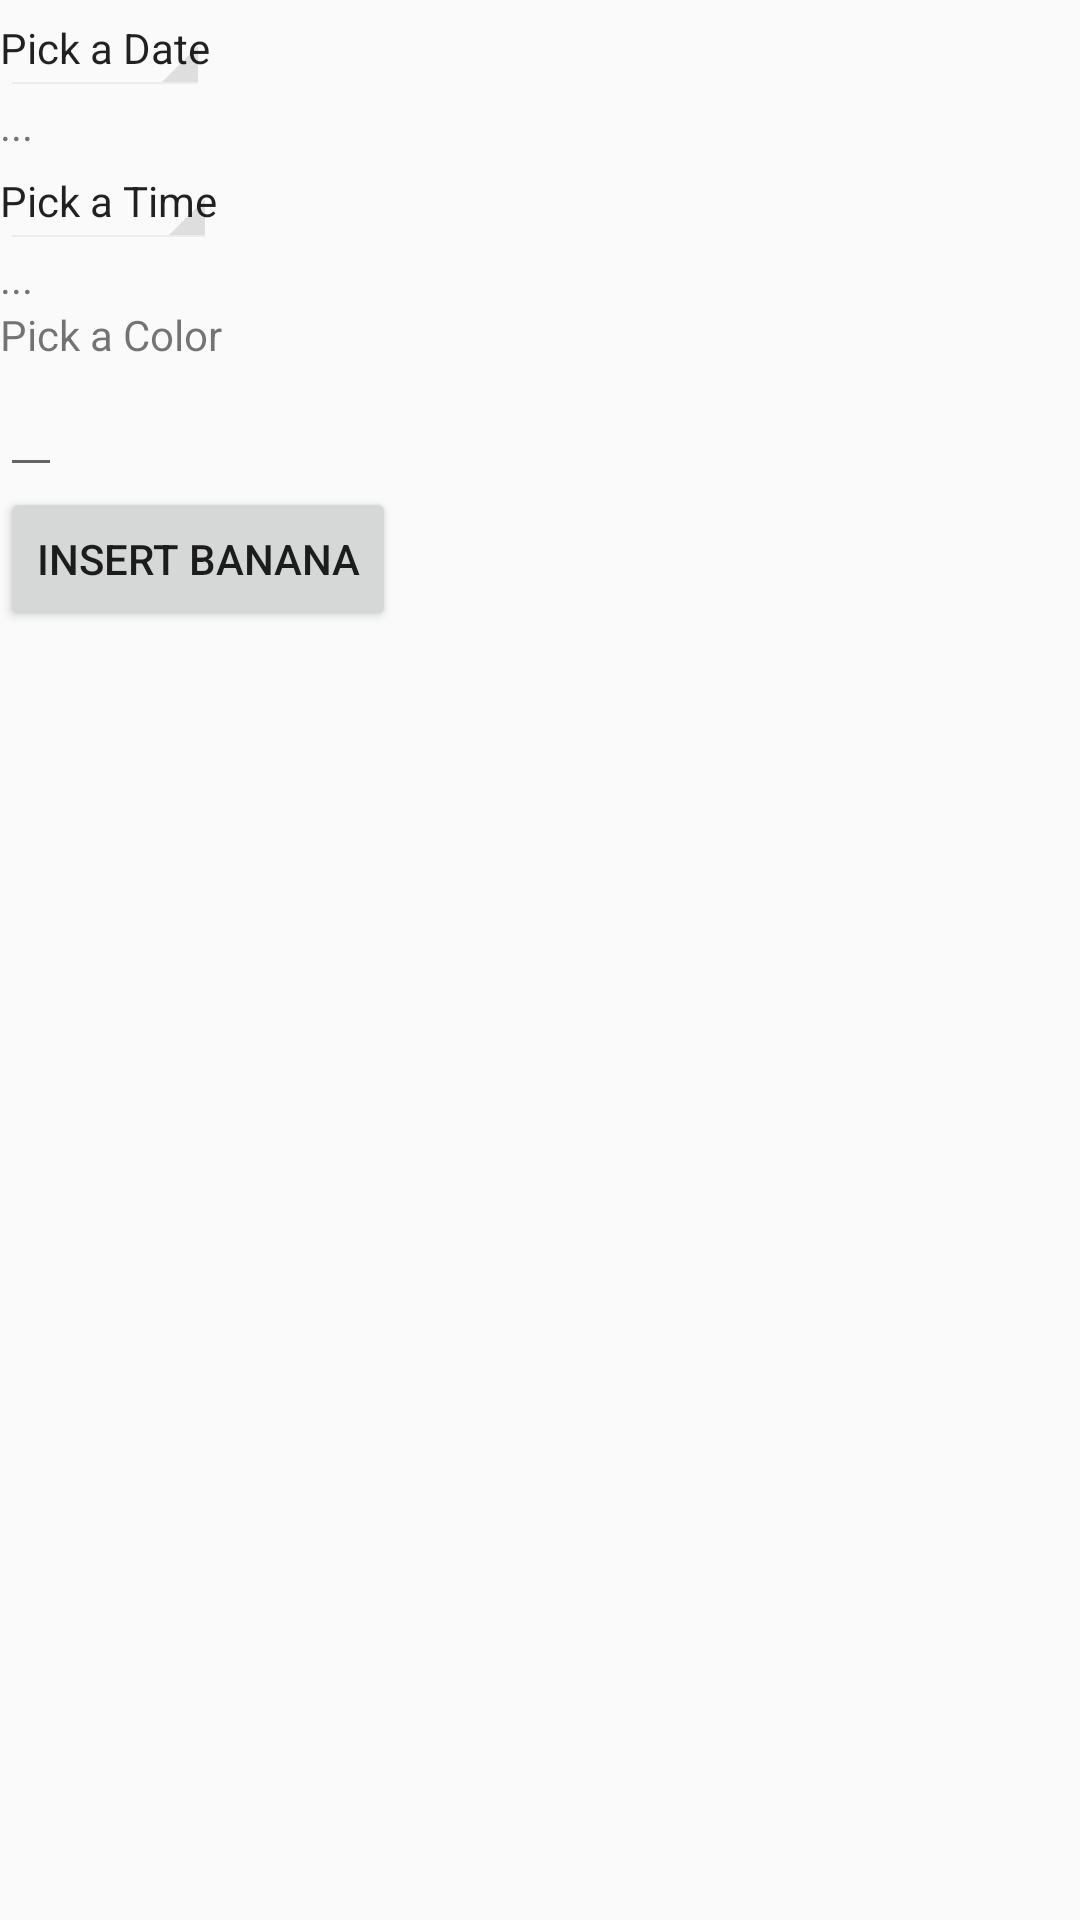

Reconstruct the res/layout file that produces this screen, plus the resources it refers to.
<!-- AndroidManifest.xml: application theme AppTheme -->
<!-- res/layout/activity_insert_banana.xml -->
<?xml version="1.0" encoding="utf-8"?>
<LinearLayout
    xmlns:android="http://schemas.android.com/apk/res/android"
    xmlns:app="http://schemas.android.com/apk/res-auto"
    xmlns:tools="http://schemas.android.com/tools"
    android:layout_width="match_parent"
    android:layout_height="match_parent"
    android:orientation="vertical">

    <TextView
        android:layout_width="wrap_content"
        android:layout_height="wrap_content"
        android:id="@+id/dPick"
        android:text="Pick a Date"
        android:onClick="showDatePickerDialog"
        style="@android:style/Widget.Holo.Spinner" />

    <TextView
        android:layout_width="wrap_content"
        android:layout_height="wrap_content"
        android:id="@+id/dateText"
        android:text="..."
        />
    <TextView
        android:layout_width="wrap_content"
        android:layout_height="wrap_content"
        android:id="@+id/tPick"
        android:text="Pick a Time"
        android:onClick="showTimePickerDialog"
        style="@android:style/Widget.Holo.Spinner" />

    <TextView
        android:layout_width="wrap_content"
        android:layout_height="wrap_content"
        android:id="@+id/timeText"
        android:text="..."
        />
    <TextView
        android:layout_width="wrap_content"
        android:layout_height="wrap_content"
        android:text="Pick a Color"
        />
    <EditText
        android:layout_width="wrap_content"
        android:layout_height="wrap_content"
        android:id="@+id/nColor"/>
    <Button
        android:id="@+id/button2"
        android:layout_width="wrap_content"
        android:layout_height="wrap_content"
        android:text="Insert Banana"
        android:onClick="onInsertClick"/>
</LinearLayout>
<!-- resources referenced by this layout -->
<resources>
  <style name="AppTheme" parent="Theme.AppCompat.Light.DarkActionBar">
          
          <item name="colorPrimary">@color/colorPrimary</item>
          <item name="colorPrimaryDark">@color/colorPrimaryDark</item>
          <item name="colorAccent">@color/colorAccent</item>
          <item name="android:windowActionBar">false</item>
          <item name="android:windowNoTitle">true</item>
      </style>
  <!-- not gathered from this repository: default colours our renderer supplied (Android Studio template values) -->
  <color name="colorPrimary">#FF6200EE</color>
  <color name="colorPrimaryDark">#FF3700B3</color>
  <color name="colorAccent">#FF03DAC5</color>
</resources>
